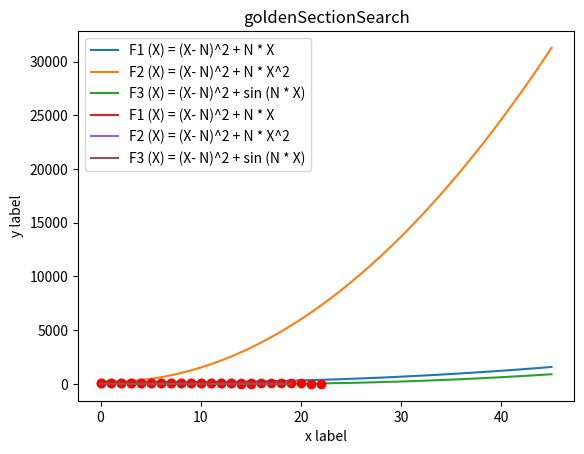

Recreate this plot in Python.
import matplotlib.pyplot as plt
import numpy as np
import math

def F1(x):
    return (x - 15)**2 + 15 * x

def F2(x):
    return (x - 15)**2 + 15 * x**2

def F3(x):
    return (x - 15)**2 + np.sin(15 * x)

def MPD(f, a, b, eps):
    xf = []
    i=0
    while abs(b - a) > eps:
        x = (a + b) / 2.0
        fx = f(x)
        fa = f(a)
        xf.insert(i,x)
        ++i
        if (fx < 0 and fa < 0) or (fx > 0 and fa > 0):
            a = x
        else:
            b = x
    return [x,xf]


def goldenSectionSearch(f, l, r, eps):
    phi = (1 + math.sqrt(5)) / 2
    resphi = 2 - phi
    x1 = l + resphi * (r - l)
    x2 = r - resphi * (r - l)
    f1 = f(x1)
    f2 = f(x2)
    xf = []
    i = 0
    while (abs(r - l) > eps):
      if (f1 > f2):
        r = x2
        x2 = x1
        f2 = f1
        x1 = l + resphi * (r - l)
        f1 = f(x1)
      else:
        l = x1
        x1 = x2
        f1 = f2
        x2 = r - resphi * (r - l)
        f2 = f(x2)
      ++i
      xf.insert(i, (x1 + x2) / 2)
    return [(x1 + x2) / 2, xf]

eps = 0.001

n = 8

a = 0.0

b = 45.0

x = np.linspace(a, b, 100)

print("Xort MPD")
print(MPD(F1, a, b, eps)[0])
print(MPD(F2, a, b, eps)[0])
print(MPD(F3, a, b, eps)[0])

print("Xort GS")
print(goldenSectionSearch(F1, a, b, eps)[0])
print(goldenSectionSearch(F2, a, b, eps)[0])
print(goldenSectionSearch(F3, a, b, eps)[0])

plt.plot(x, F1(x), label='F1 (X) = (X- N)^2 + N * X')
plt.plot(x, F2(x), label='F2 (X) = (X- N)^2 + N * X^2')
plt.plot(x, F3(x), label='F3 (X) = (X- N)^2 + sin (N * X)')

plt.xlabel('x label')
plt.ylabel('y label')

plt.title("Function Graph")

plt.legend()

plt.show()

xf = MPD(F1,a,b,eps)[1]
plt.plot(range(0, len(xf)), xf, 'ro')
plt.xlabel('x label')
plt.ylabel('y label')
plt.title("MPD")
plt.show()

xf = goldenSectionSearch(F1,a,b,eps)[1]
plt.plot(range(0, len(xf)), xf, 'ro')
plt.xlabel('x label')
plt.ylabel('y label')
plt.title("goldenSectionSearch")
plt.show()

z = [[], [], []]
for i in range(0, 20):
    z[0].insert(i, goldenSectionSearch(F1, a, b, eps)[0] -
                goldenSectionSearch(F1, a, b, eps)[1][i])
    z[1].insert(i, goldenSectionSearch(F2, a, b, eps)[0] -
                goldenSectionSearch(F2, a, b, eps)[1][i])
    z[2].insert(i, goldenSectionSearch(F3, a, b, eps)[0] -
                goldenSectionSearch(F3, a, b, eps)[1][i])
plt.plot(range(0, len(z[0])), z[0], label='F1 (X) = (X- N)^2 + N * X')
plt.plot(range(0, len(z[1])), z[1], label='F2 (X) = (X- N)^2 + N * X^2')
plt.plot(range(0, len(z[2])), z[2], label='F3 (X) = (X- N)^2 + sin (N * X)')
plt.xlabel('x label')
plt.ylabel('y label')
plt.title("goldenSectionSearch")
plt.legend()
plt.show()
